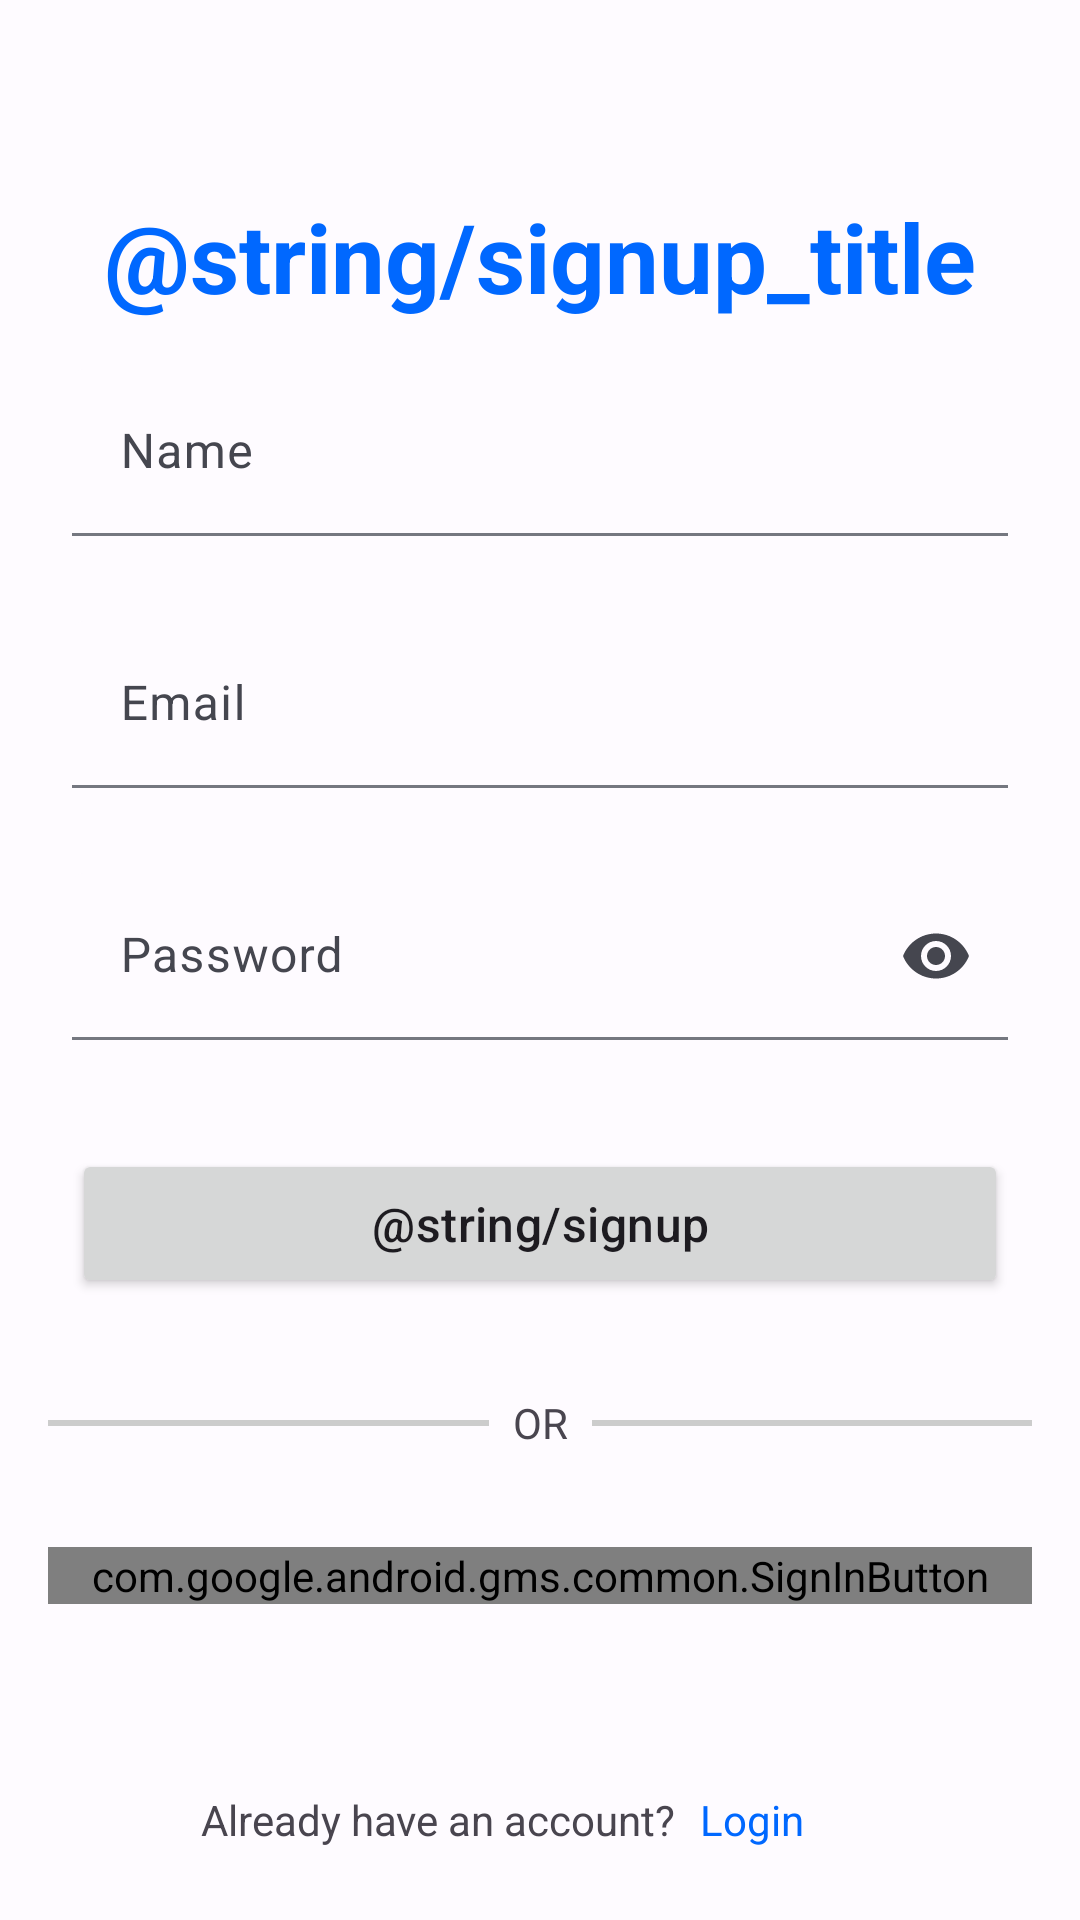

Reconstruct the res/layout file that produces this screen, plus the resources it refers to.
<!-- AndroidManifest.xml: application theme Theme.LungCare -->
<!-- res/layout/fragment_signup.xml -->
<?xml version="1.0" encoding="utf-8"?>
<androidx.constraintlayout.widget.ConstraintLayout xmlns:android="http://schemas.android.com/apk/res/android"
    xmlns:app="http://schemas.android.com/apk/res-auto"
    xmlns:tools="http://schemas.android.com/tools"
    android:layout_width="match_parent"
    android:layout_height="match_parent"
    tools:context=".presentation.auth.signup.SignupFragment">

    <TextView
        android:id="@+id/titleTv"
        android:layout_width="0dp"
        android:layout_height="wrap_content"
        android:layout_marginStart="16dp"
        android:layout_marginEnd="16dp"
        android:text="@string/signup_title"
        android:textAlignment="center"
        android:textColor="@color/blue_500"
        android:textSize="32sp"
        android:textStyle="bold"
        app:layout_constraintEnd_toEndOf="parent"
        app:layout_constraintStart_toStartOf="parent"
        app:layout_constraintTop_toTopOf="@+id/horizontalGuideline2" />

    <com.google.android.material.textfield.TextInputLayout
        android:id="@+id/nameEdtLayout"
        style="?attr/textInputFilledStyle"
        android:layout_width="0dp"
        android:layout_height="wrap_content"
        android:layout_marginStart="24dp"
        android:layout_marginTop="16dp"
        android:layout_marginEnd="24dp"
        app:boxBackgroundColor="@null"
        app:errorEnabled="true"
        app:layout_constraintEnd_toEndOf="parent"
        app:layout_constraintStart_toStartOf="parent"
        app:layout_constraintTop_toBottomOf="@+id/titleTv">

        <com.google.android.material.textfield.TextInputEditText
            android:id="@+id/nameEdt"
            android:layout_width="match_parent"
            android:layout_height="wrap_content"
            android:ems="10"
            android:hint="@string/name"
            android:inputType="text"
            tools:ignore="SpeakableTextPresentCheck" />

    </com.google.android.material.textfield.TextInputLayout>

    <com.google.android.material.textfield.TextInputLayout
        android:id="@+id/emailEdtLayout"
        style="?attr/textInputFilledStyle"
        android:layout_width="0dp"
        android:layout_height="wrap_content"
        android:layout_marginStart="24dp"
        android:layout_marginTop="8dp"
        android:layout_marginEnd="24dp"
        android:hint="@string/email"
        app:boxBackgroundColor="@null"
        app:errorEnabled="true"
        app:layout_constraintEnd_toEndOf="parent"
        app:layout_constraintStart_toStartOf="parent"
        app:layout_constraintTop_toBottomOf="@+id/nameEdtLayout">

        <com.google.android.material.textfield.TextInputEditText
            android:id="@+id/emailEdt"
            android:layout_width="match_parent"
            android:layout_height="wrap_content"
            android:ems="10"
            android:inputType="textEmailAddress"
            tools:ignore="SpeakableTextPresentCheck" />

    </com.google.android.material.textfield.TextInputLayout>

    <com.google.android.material.textfield.TextInputLayout
        android:id="@+id/passwordEdtLayout"
        style="?attr/textInputFilledStyle"
        android:layout_width="0dp"
        android:layout_height="wrap_content"
        android:layout_marginStart="24dp"
        android:layout_marginTop="8dp"
        android:layout_marginEnd="24dp"
        android:hint="@string/password"
        app:boxBackgroundColor="@null"
        app:endIconMode="password_toggle"
        app:errorEnabled="true"
        app:layout_constraintEnd_toEndOf="parent"
        app:layout_constraintStart_toStartOf="parent"
        app:layout_constraintTop_toBottomOf="@+id/emailEdtLayout">

        <com.google.android.material.textfield.TextInputEditText
            android:id="@+id/passwordEdt"
            android:layout_width="match_parent"
            android:layout_height="wrap_content"
            android:ems="10"
            android:inputType="textPassword"
            tools:ignore="SpeakableTextPresentCheck" />

    </com.google.android.material.textfield.TextInputLayout>


    <Button
        android:id="@+id/signupBtn"
        android:layout_width="0dp"
        android:layout_height="wrap_content"
        android:layout_marginStart="24dp"
        android:layout_marginTop="16dp"
        android:layout_marginEnd="24dp"
        android:padding="14dp"
        android:text="@string/signup"
        android:textAppearance="@style/TextAppearance.Material3.TitleMedium"
        app:layout_constraintEnd_toEndOf="parent"
        app:layout_constraintStart_toStartOf="parent"
        app:layout_constraintTop_toBottomOf="@+id/passwordEdtLayout"
        app:shapeAppearance="@style/roundCorner" />

    <TextView
        android:id="@+id/alreadyHaveAccountTv"
        android:layout_width="wrap_content"
        android:layout_height="wrap_content"
        android:layout_marginStart="16dp"
        android:layout_marginEnd="16dp"
        android:layout_marginBottom="24dp"
        android:text="@string/already_have_account"
        app:layout_constraintBottom_toBottomOf="parent"
        app:layout_constraintEnd_toEndOf="parent"
        app:layout_constraintHorizontal_bias="0.3"
        app:layout_constraintStart_toStartOf="parent" />

    <TextView
        android:id="@+id/signInTv"
        android:layout_width="wrap_content"
        android:layout_height="wrap_content"
        android:layout_marginStart="8dp"
        android:text="@string/login"
        android:textColor="@color/blue_500"
        app:layout_constraintBottom_toBottomOf="@+id/alreadyHaveAccountTv"
        app:layout_constraintStart_toEndOf="@+id/alreadyHaveAccountTv"
        app:layout_constraintTop_toTopOf="@+id/alreadyHaveAccountTv" />

    <TextView
        android:id="@+id/optionTv"
        android:layout_width="wrap_content"
        android:layout_height="wrap_content"
        android:layout_marginTop="32dp"
        android:text="@string/or"
        app:layout_constraintEnd_toEndOf="parent"
        app:layout_constraintStart_toStartOf="parent"
        app:layout_constraintTop_toBottomOf="@id/signupBtn" />

    <View
        android:id="@+id/line1"
        android:layout_width="0dp"
        android:layout_height="2dp"
        android:layout_marginStart="16dp"
        android:layout_marginEnd="8dp"
        android:background="@color/gray"
        app:layout_constraintBottom_toBottomOf="@id/optionTv"
        app:layout_constraintEnd_toStartOf="@id/optionTv"
        app:layout_constraintStart_toStartOf="parent"
        app:layout_constraintTop_toTopOf="@id/optionTv"
        app:layout_constraintVertical_bias="0.5" />

    <View
        android:id="@+id/line2"
        android:layout_width="0dp"
        android:layout_height="2dp"
        android:layout_marginStart="8dp"
        android:layout_marginEnd="16dp"
        android:background="@color/gray"
        app:layout_constraintBottom_toBottomOf="@+id/optionTv"
        app:layout_constraintEnd_toEndOf="parent"
        app:layout_constraintStart_toEndOf="@id/optionTv"
        app:layout_constraintTop_toTopOf="@id/optionTv" />

    <com.google.android.gms.common.SignInButton
        android:id="@+id/googleSignupBtn"
        android:layout_width="0dp"
        android:layout_height="wrap_content"
        android:layout_marginStart="16dp"
        android:layout_marginTop="32dp"
        android:layout_marginEnd="16dp"
        app:layout_constraintEnd_toEndOf="parent"
        app:layout_constraintStart_toStartOf="parent"
        app:layout_constraintTop_toBottomOf="@+id/optionTv" />

    <com.google.android.material.progressindicator.CircularProgressIndicator
        android:id="@+id/progressbar"
        android:layout_width="wrap_content"
        android:layout_height="wrap_content"
        android:indeterminate="true"
        android:visibility="gone"
        app:layout_constraintBottom_toBottomOf="parent"
        app:layout_constraintEnd_toEndOf="parent"
        app:layout_constraintStart_toStartOf="parent"
        app:layout_constraintTop_toTopOf="parent"
        tools:visibility="visible" />

    <androidx.constraintlayout.widget.Guideline
        android:id="@+id/verticalGuideline"
        android:layout_width="wrap_content"
        android:layout_height="wrap_content"
        android:orientation="vertical"
        app:layout_constraintGuide_percent="0.5" />

    <androidx.constraintlayout.widget.Guideline
        android:id="@+id/horizontalGuideline"
        android:layout_width="wrap_content"
        android:layout_height="wrap_content"
        android:orientation="horizontal"
        app:layout_constraintGuide_percent="0.5" />

    <androidx.constraintlayout.widget.Guideline
        android:id="@+id/horizontalGuideline2"
        android:layout_width="wrap_content"
        android:layout_height="wrap_content"
        android:orientation="horizontal"
        app:layout_constraintGuide_percent="0.1" />

</androidx.constraintlayout.widget.ConstraintLayout>
<!-- resources referenced by this layout -->
<resources>
  <color name="blue_500">#0068FF</color>
  <color name="gray">#cccccc</color>
  <string name="already_have_account">Already have an account?</string>
  <string name="email">Email</string>
  <string name="login">Login</string>
  <string name="name">Name</string>
  <string name="or">OR</string>
  <string name="password">Password</string>
  <style name="roundCorner" parent="">
          <item name="cornerSize">20%</item>
      </style>
  <style name="Theme.LungCare" parent="Base.Theme.LungCare" />
  <color name="md_theme_light_primary">#1157CC</color>
  <color name="md_theme_light_onPrimary">#FFFFFF</color>
  <color name="md_theme_light_primaryContainer">#DAE2FF</color>
  <color name="md_theme_light_onPrimaryContainer">#001847</color>
  <color name="md_theme_light_secondary">#0055D4</color>
  <color name="md_theme_light_onSecondary">#FFFFFF</color>
  <color name="md_theme_light_secondaryContainer">#DAE2FF</color>
  <color name="md_theme_light_onSecondaryContainer">#001848</color>
  <color name="md_theme_light_tertiary">#1760A5</color>
  <color name="md_theme_light_onTertiary">#FFFFFF</color>
  <color name="md_theme_light_tertiaryContainer">#D3E3FF</color>
  <color name="md_theme_light_onTertiaryContainer">#001C39</color>
  <color name="md_theme_light_error">#BA1A1A</color>
  <color name="md_theme_light_errorContainer">#FFDAD6</color>
  <color name="md_theme_light_onError">#FFFFFF</color>
  <color name="md_theme_light_onErrorContainer">#410002</color>
  <color name="md_theme_light_background">#FEFBFF</color>
  <color name="md_theme_light_onBackground">#1B1B1F</color>
  <color name="md_theme_light_surface">#FEFBFF</color>
  <color name="md_theme_light_onSurface">#1B1B1F</color>
  <color name="md_theme_light_surfaceVariant">#E1E2EC</color>
  <color name="md_theme_light_onSurfaceVariant">#45464F</color>
  <color name="md_theme_light_outline">#757780</color>
  <color name="md_theme_light_inverseOnSurface">#F2F0F4</color>
  <color name="md_theme_light_inverseSurface">#303034</color>
  <color name="md_theme_light_inversePrimary">#B2C5FF</color>
</resources>
